Run: headless pygame with SDL's dummy video driver; simulated clock (each Clock.tick advances the game by its frame time, no real sleeping); random seed 0; keys injected as events and as key.get_pressed() state; no mouse input.
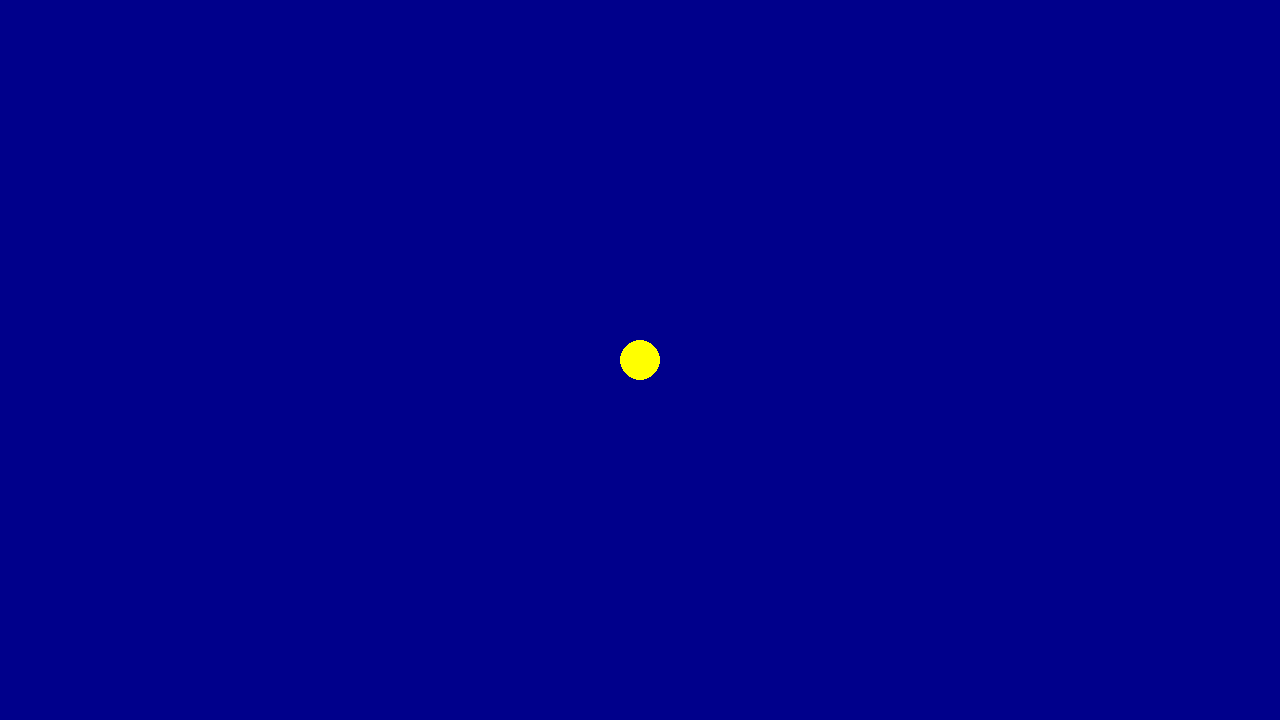
Frame 1 of 4 · flips 1–60 · no input
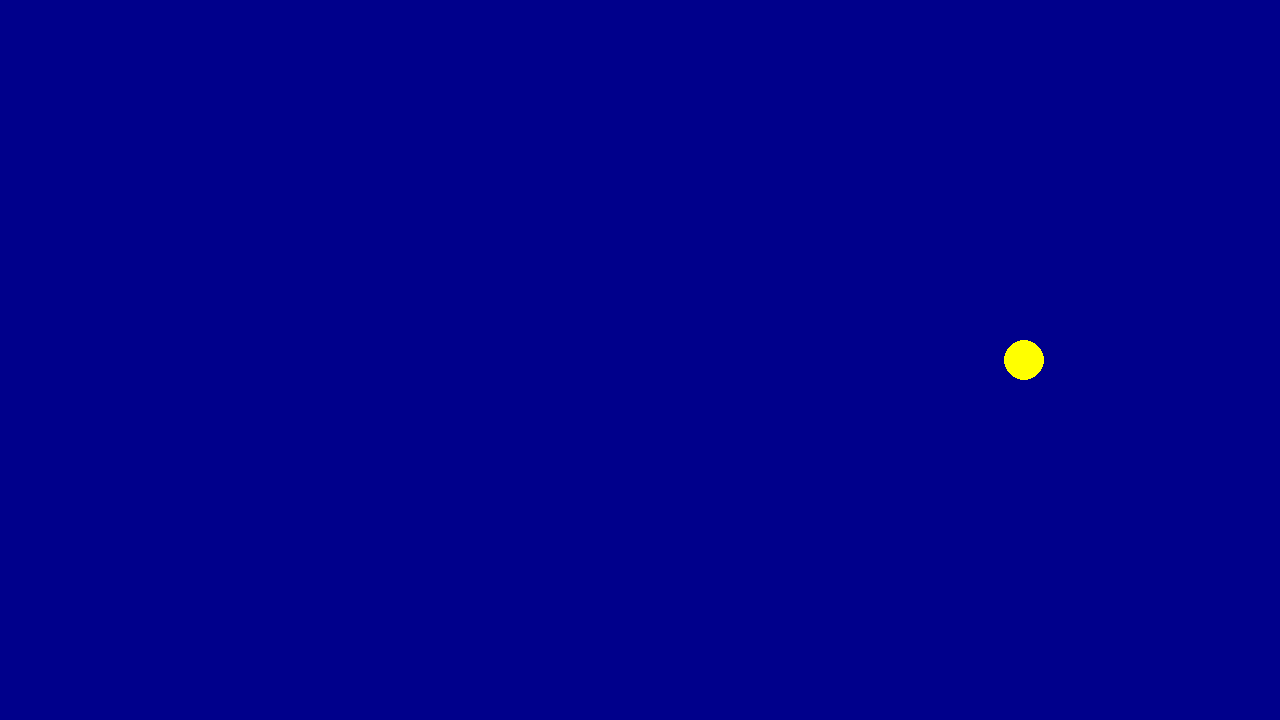
Frame 2 of 4 · flips 61–180 · tapped SPACE, RETURN · held RIGHT (→), D
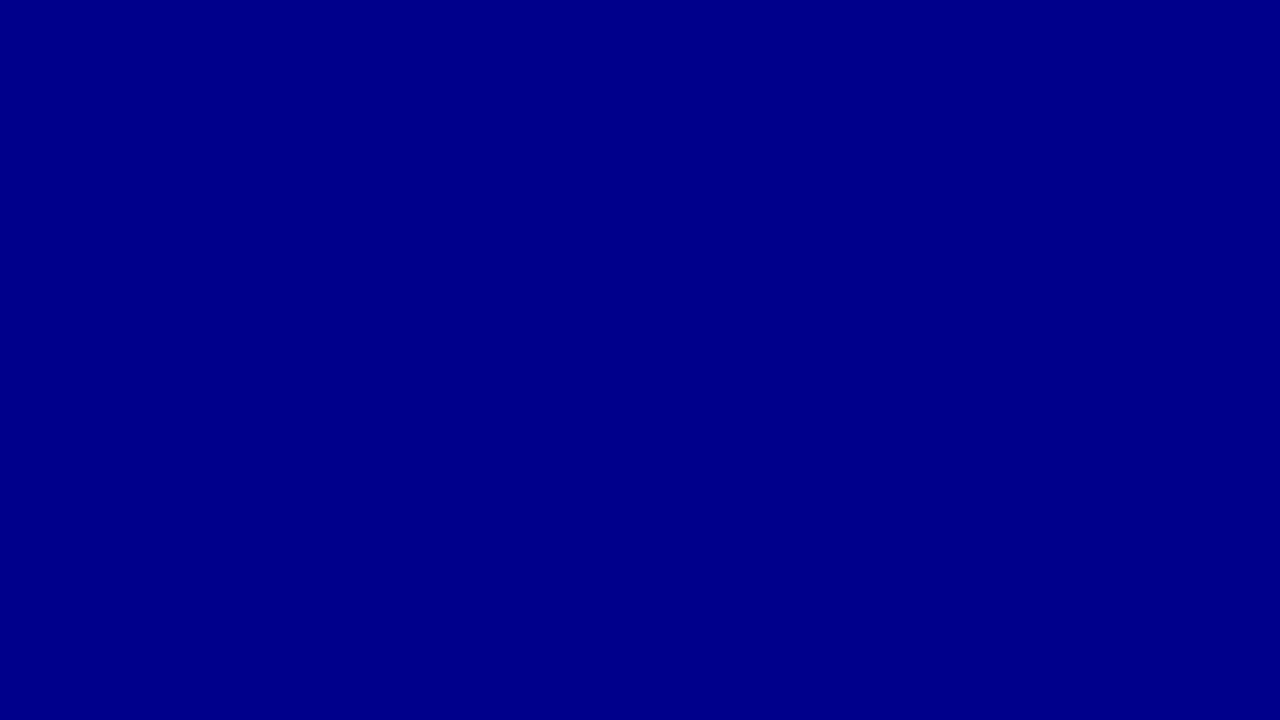
Frame 3 of 4 · flips 181–300 · held DOWN (↓), S
Frame 4 of 4 · flips 301–420 · held LEFT (←), A, UP (↑), W · screen same as frame 1, image omitted

The pygame program that drew these frames:

import pygame

# Classe do Ítalo Sena
class ItaloSena:
    def __init__(self, posicao_inicial, tamanho=20, velocidade=200):
        # Posição inicial do personagem
        self.posicao = pygame.Vector2(posicao_inicial)
        # Tamanho do círculo que representa o personagem
        self.tamanho = tamanho
        # Velocidade do movimento em pixels por segundo
        self.velocidade = velocidade
    
    def mover(self, direcao, dt):

        # Muda a posição do personagem com base na direção e no tempo
        if direcao == 'cima':
            self.posicao.y -= self.velocidade * dt
        elif direcao == 'baixo':
            self.posicao.y += self.velocidade * dt
        elif direcao == 'esquerda':
            self.posicao.x -= self.velocidade * dt
        elif direcao == 'direita':
            self.posicao.x += self.velocidade * dt
    
    def renderizar(self, tela):
        # Desenha o personagem na tela como um círculo amarelo ("pac-man")
        pygame.draw.circle(tela, "yellow", (int(self.posicao.x), int(self.posicao.y)), self.tamanho)

# Configuração inicial do pygame
pygame.init()
screen = pygame.display.set_mode((1280, 720))
clock = pygame.time.Clock()
running = True
dt = 0

# Instancia o personagem Ítalo Sena no centro da tela
italo = ItaloSena(posicao_inicial=(screen.get_width() / 2, screen.get_height() / 2))

while running:
    # Captura eventos, como clicar no botão de fechar a janela
    for event in pygame.event.get():
        if event.type == pygame.QUIT:
            running = False

    # Preenche a tela com uma cor para limpar o quadro anterior
    screen.fill("dark blue")

    # Processa a entrada do usuário para mover o Ítalo
    keys = pygame.key.get_pressed()
    if keys[pygame.K_UP]:
        italo.mover('cima', dt)
    if keys[pygame.K_DOWN]:
        italo.mover('baixo', dt)
    if keys[pygame.K_LEFT]:
        italo.mover('esquerda', dt)
    if keys[pygame.K_RIGHT]:
        italo.mover('direita', dt)

    # Renderiza o personagem Ítalo na tela
    italo.renderizar(screen)

    # Atualiza o display com o que foi desenhado
    pygame.display.flip()

    # Controla o FPS e calcula o tempo delta
    dt = clock.tick(60) / 1000

pygame.quit()
